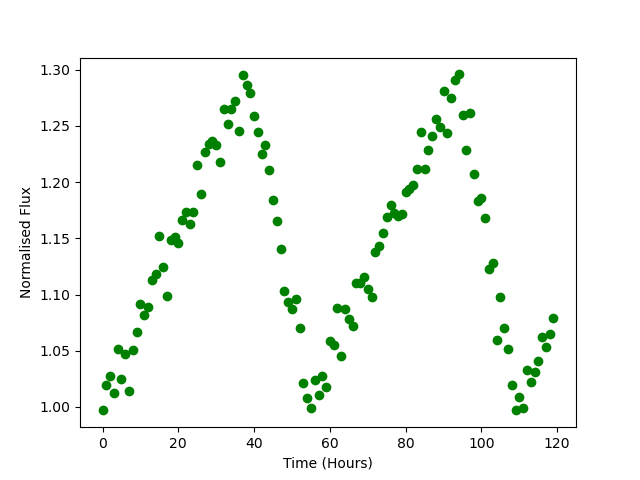

The table this chart was drawn from, first rows:
Time, Flux
0.0, 0.9969
1.0, 1.019
2.0, 1.028
3.0, 1.013
4.0, 1.051
5.0, 1.025
6.0, 1.047
7.0, 1.014
8.0, 1.05
9.0, 1.067
10.0, 1.092
11.0, 1.082
12.0, 1.089
13.0, 1.113
14.0, 1.118
15.0, 1.152
16.0, 1.124
17.0, 1.099
18.0, 1.148
19.0, 1.151
20.0, 1.146
21.0, 1.167
22.0, 1.174
23.0, 1.162
24.0, 1.174
25.0, 1.216
26.0, 1.19
27.0, 1.227
28.0, 1.234
29.0, 1.236
30.0, 1.233
31.0, 1.218
32.0, 1.265
33.0, 1.252
34.0, 1.265
35.0, 1.272
36.0, 1.246
37.0, 1.295
38.0, 1.286
39.0, 1.279
40.0, 1.259
41.0, 1.244
42.0, 1.225
43.0, 1.233
44.0, 1.211
45.0, 1.184
46.0, 1.166
47.0, 1.14
48.0, 1.103
49.0, 1.093
50.0, 1.087
51.0, 1.096
52.0, 1.07
53.0, 1.021
54.0, 1.008
55.0, 0.9992
56.0, 1.024
57.0, 1.011
58.0, 1.027
59.0, 1.017
... 60 more rows
